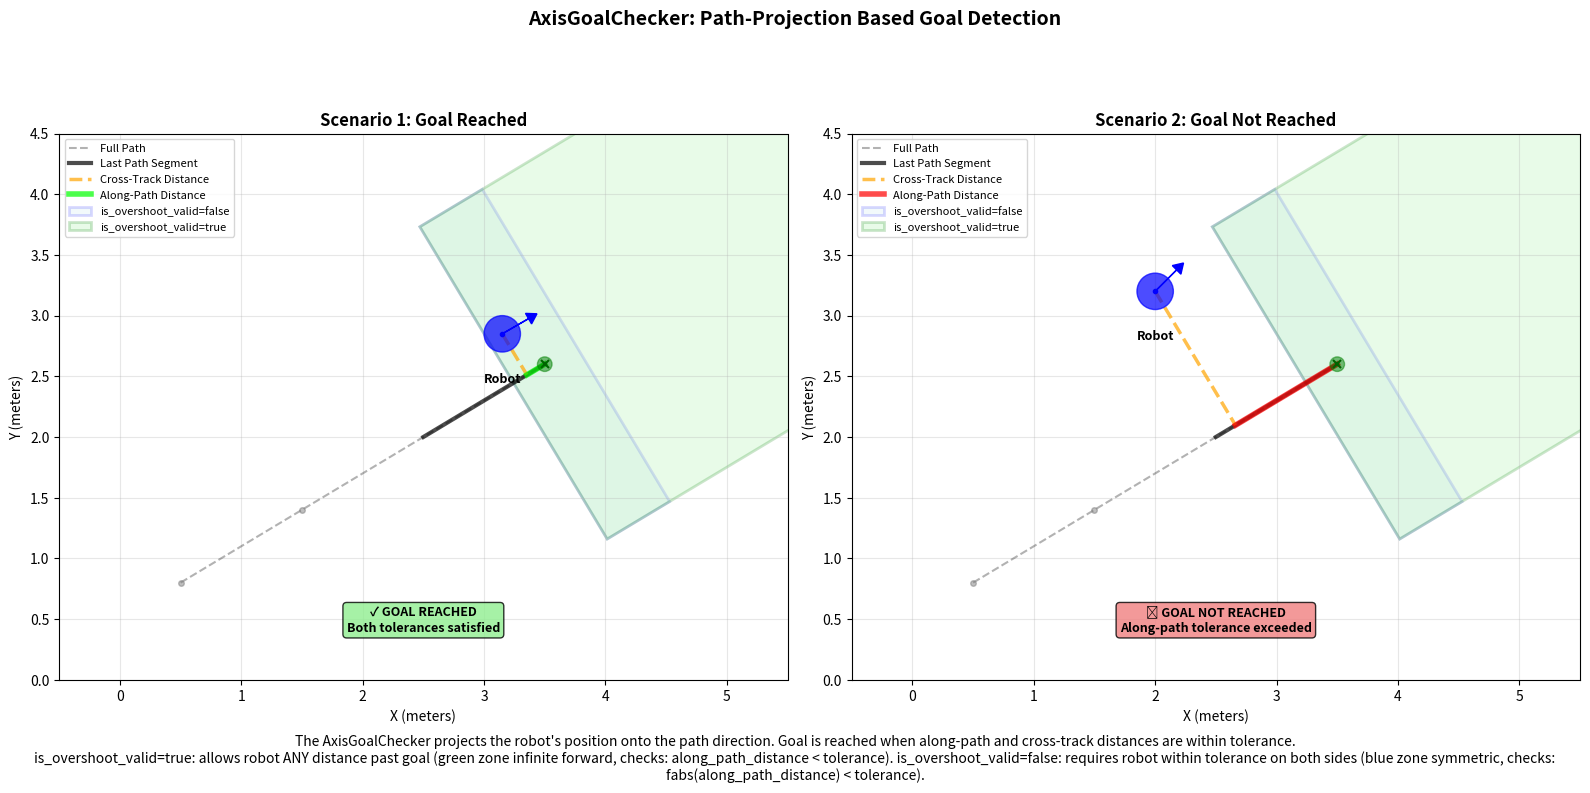

Python code for this plot: (Note: this script raises an exception after producing the figure.)
#!/usr/bin/env python3
"""
Illustration of the AxisGoalChecker algorithm.

This script generates a diagram showing how the axis goal checker determines
if a robot has reached its goal by projecting the distance along the path direction.
"""

import matplotlib.pyplot as plt
import matplotlib.patches as mpatches
from matplotlib.patches import FancyArrowPatch, Circle, Wedge
import numpy as np


def draw_robot(ax, x, y, theta, color='blue', label='Robot'):
    """Draw a simplified robot representation."""
    # Robot body (circle)
    robot = Circle((x, y), 0.15, color=color, alpha=0.7, zorder=3)
    ax.add_patch(robot)

    # Direction indicator
    dx = 0.25 * np.cos(theta)
    dy = 0.25 * np.sin(theta)
    ax.arrow(x, y, dx, dy, head_width=0.1, head_length=0.08,
             fc=color, ec=color, zorder=4)

    ax.plot(x, y, 'o', color=color, markersize=3, zorder=5)
    if label:
        ax.text(x, y - 0.4, label, ha='center', fontsize=9, fontweight='bold')


def draw_goal(ax, x, y, color='green', label='Goal'):
    """Draw a goal position."""
    goal = Circle((x, y), 0.06, color=color, alpha=0.5, zorder=2)
    ax.add_patch(goal)
    ax.plot(x, y, 'x', color='darkgreen', markersize=6, markeredgewidth=1.5, zorder=3)
    if label:
        ax.text(x, y + 0.4, label, ha='center', fontsize=9, fontweight='bold')
        ax.text(x, y + 0.65, '(path end)', ha='center', fontsize=7, style='italic', color='gray')


def draw_path_point(ax, x, y, color='orange', label='Path Point'):
    """Draw the before-goal path point (second to last)."""
    point = Circle((x, y), 0.08, color=color, alpha=0.7, zorder=2)
    ax.add_patch(point)
    ax.plot(x, y, 'o', color='darkorange', markersize=6, zorder=3)
    if label:
        ax.text(x, y - 0.5, label, ha='center', fontsize=9, fontweight='bold')
        ax.text(x, y - 0.75, '(penultimate)', ha='center', fontsize=7, style='italic', color='gray')


def create_illustration():
    """Create the main illustration."""
    fig, (ax1, ax2) = plt.subplots(1, 2, figsize=(16, 8))

    # Scenario 1: Within tolerance (goal reached)
    ax1.set_xlim(-0.5, 5.5)
    ax1.set_ylim(0, 4.5)
    ax1.set_aspect('equal')
    ax1.grid(True, alpha=0.3)
    ax1.set_title('Scenario 1: Goal Reached',
                  fontsize=12, fontweight='bold')

    # Define positions for scenario 1
    # Full path with multiple points (evenly spaced, larger scale)
    path_1 = [(0.5, 0.8), (1.5, 1.4), (2.5, 2.0), (3.5, 2.6)]
    before_goal_1 = path_1[-2]  # Second to last
    goal_1 = path_1[-1]  # Last (goal_pose)
    robot_1 = (3.15, 2.85)  # Closer to goal but still visible projection
    robot_theta_1 = np.pi / 6

    # Draw full path with all points
    path_x = [p[0] for p in path_1]
    path_y = [p[1] for p in path_1]
    ax1.plot(path_x, path_y, 'k--', linewidth=1.5, alpha=0.3, label='Full Path')

    # Draw earlier path points
    for i in range(len(path_1) - 2):
        ax1.plot(path_1[i][0], path_1[i][1], 'o', color='gray', markersize=4, alpha=0.5, zorder=2)

    # Highlight the last segment
    ax1.plot([before_goal_1[0], goal_1[0]], [before_goal_1[1], goal_1[1]],
             'k-', linewidth=3, alpha=0.7, label='Last Path Segment')

    # Calculate angles for scenario 1
    end_of_path_yaw_1 = np.arctan2(
        goal_1[1] - before_goal_1[1],
        goal_1[0] - before_goal_1[0]
    )
    robot_to_goal_yaw_1 = np.arctan2(
        goal_1[1] - robot_1[1],
        goal_1[0] - robot_1[0]
    )

    # Calculate and draw projection
    distance_to_goal = np.hypot(goal_1[0] - robot_1[0], goal_1[1] - robot_1[1])
    projection_angle_1 = robot_to_goal_yaw_1 - end_of_path_yaw_1
    projected_distance_1 = distance_to_goal * np.cos(projection_angle_1)
    ortho_projected_distance_1 = distance_to_goal * np.sin(projection_angle_1)

    # Projection point on path axis
    proj_point_1 = (
        goal_1[0] - projected_distance_1 * np.cos(end_of_path_yaw_1),
        goal_1[1] - projected_distance_1 * np.sin(end_of_path_yaw_1)
    )

    # Draw projections
    ax1.plot([robot_1[0], proj_point_1[0]], [robot_1[1], proj_point_1[1]],
             'orange', linewidth=2.5, alpha=0.7, linestyle='--',
             label='Cross-Track Distance')
    ax1.plot([proj_point_1[0], goal_1[0]], [proj_point_1[1], goal_1[1]],
             'lime', linewidth=4, alpha=0.7,
             label='Along-Path Distance')

    # Draw 2D tolerance zones showing both is_overshoot_valid modes
    along_path_tolerance = 0.30
    cross_track_tolerance = 1.50

    from matplotlib.transforms import Affine2D
    # is_overshoot_valid=false: symmetric zone
    tolerance_rect_sym = mpatches.Rectangle(
        (-along_path_tolerance, -cross_track_tolerance),
        2 * along_path_tolerance, 2 * cross_track_tolerance,
        edgecolor='blue', facecolor='lightblue',
        alpha=0.15, linewidth=2, linestyle='-',
        transform=Affine2D().rotate(end_of_path_yaw_1).translate(goal_1[0], goal_1[1]) + ax1.transData,
        label='is_overshoot_valid=false'
    )
    ax1.add_patch(tolerance_rect_sym)

    # is_overshoot_valid=true: infinite forward, limited backward
    infinite_length = 5.0
    tolerance_rect_fwd = mpatches.Rectangle(
        (-along_path_tolerance, -cross_track_tolerance),
        infinite_length + along_path_tolerance, 2 * cross_track_tolerance,
        edgecolor='green', facecolor='lightgreen',
        alpha=0.2, linewidth=2, linestyle='-',
        transform=Affine2D().rotate(end_of_path_yaw_1).translate(goal_1[0], goal_1[1]) + ax1.transData,
        label='is_overshoot_valid=true'
    )
    ax1.add_patch(tolerance_rect_fwd)

    draw_goal(ax1, goal_1[0], goal_1[1], label='')
    draw_robot(ax1, robot_1[0], robot_1[1], robot_theta_1)

    ax1.legend(loc='upper left', fontsize=8)
    ax1.set_xlabel('X (meters)', fontsize=10)
    ax1.set_ylabel('Y (meters)', fontsize=10)

    # Add result text
    result_text_1 = '✓ GOAL REACHED\nBoth tolerances satisfied'
    ax1.text(2.5, 0.4, result_text_1, ha='center', fontsize=9,
             bbox=dict(boxstyle='round', facecolor='lightgreen', alpha=0.8),
             fontweight='bold')

    # Scenario 2: Beyond tolerance (goal not reached)
    ax2.set_xlim(-0.5, 5.5)
    ax2.set_ylim(0, 4.5)
    ax2.set_aspect('equal')
    ax2.grid(True, alpha=0.3)
    ax2.set_title('Scenario 2: Goal Not Reached',
                  fontsize=12, fontweight='bold')

    # Define positions for scenario 2
    # Full path with multiple points (evenly spaced, larger scale)
    path_2 = [(0.5, 0.8), (1.5, 1.4), (2.5, 2.0), (3.5, 2.6)]
    before_goal_2 = path_2[-2]  # Second to last
    goal_2 = path_2[-1]  # Last (goal_pose)
    robot_2 = (2.0, 3.2)  # Further away
    robot_theta_2 = np.pi / 4

    # Draw full path with all points
    path_x_2 = [p[0] for p in path_2]
    path_y_2 = [p[1] for p in path_2]
    ax2.plot(path_x_2, path_y_2, 'k--', linewidth=1.5, alpha=0.3, label='Full Path')

    # Draw earlier path points
    for i in range(len(path_2) - 2):
        ax2.plot(path_2[i][0], path_2[i][1], 'o', color='gray', markersize=4, alpha=0.5, zorder=2)

    # Highlight the last segment
    ax2.plot([before_goal_2[0], goal_2[0]], [before_goal_2[1], goal_2[1]],
             'k-', linewidth=3, alpha=0.7, label='Last Path Segment')

    # Calculate angles for scenario 2
    end_of_path_yaw_2 = np.arctan2(
        goal_2[1] - before_goal_2[1],
        goal_2[0] - before_goal_2[0]
    )
    robot_to_goal_yaw_2 = np.arctan2(
        goal_2[1] - robot_2[1],
        goal_2[0] - robot_2[0]
    )

    # Calculate and draw projection
    distance_to_goal_2 = np.hypot(goal_2[0] - robot_2[0], goal_2[1] - robot_2[1])
    projection_angle_2 = robot_to_goal_yaw_2 - end_of_path_yaw_2
    projected_distance_2 = distance_to_goal_2 * np.cos(projection_angle_2)
    ortho_projected_distance_2 = distance_to_goal_2 * np.sin(projection_angle_2)

    # Projection point on path axis
    proj_point_2 = (
        goal_2[0] - projected_distance_2 * np.cos(end_of_path_yaw_2),
        goal_2[1] - projected_distance_2 * np.sin(end_of_path_yaw_2)
    )

    # Draw projections
    ax2.plot([robot_2[0], proj_point_2[0]], [robot_2[1], proj_point_2[1]],
             'orange', linewidth=2.5, alpha=0.7, linestyle='--',
             label='Cross-Track Distance')
    ax2.plot([proj_point_2[0], goal_2[0]], [proj_point_2[1], goal_2[1]],
             'red', linewidth=4, alpha=0.7,
             label='Along-Path Distance')

    # Draw 2D tolerance zones showing both is_overshoot_valid modes
    along_path_tolerance_2 = 0.30
    cross_track_tolerance_2 = 1.50

    from matplotlib.transforms import Affine2D
    # is_overshoot_valid=false: symmetric zone
    tolerance_rect2_sym = mpatches.Rectangle(
        (-along_path_tolerance_2, -cross_track_tolerance_2),
        2 * along_path_tolerance_2, 2 * cross_track_tolerance_2,
        edgecolor='blue', facecolor='lightblue',
        alpha=0.15, linewidth=2, linestyle='-',
        transform=Affine2D().rotate(end_of_path_yaw_2).translate(goal_2[0], goal_2[1]) + ax2.transData,
        label='is_overshoot_valid=false'
    )
    ax2.add_patch(tolerance_rect2_sym)

    # is_overshoot_valid=true: infinite forward, limited backward
    infinite_length_2 = 5.0
    tolerance_rect2_fwd = mpatches.Rectangle(
        (-along_path_tolerance_2, -cross_track_tolerance_2),
        infinite_length_2 + along_path_tolerance_2, 2 * cross_track_tolerance_2,
        edgecolor='green', facecolor='lightgreen',
        alpha=0.2, linewidth=2, linestyle='-',
        transform=Affine2D().rotate(end_of_path_yaw_2).translate(goal_2[0], goal_2[1]) + ax2.transData,
        label='is_overshoot_valid=true'
    )
    ax2.add_patch(tolerance_rect2_fwd)

    draw_goal(ax2, goal_2[0], goal_2[1], label='')
    draw_robot(ax2, robot_2[0], robot_2[1], robot_theta_2)

    ax2.legend(loc='upper left', fontsize=8)
    ax2.set_xlabel('X (meters)', fontsize=10)
    ax2.set_ylabel('Y (meters)', fontsize=10)

    # Add result text
    result_text_2 = '✗ GOAL NOT REACHED\nAlong-path tolerance exceeded'
    ax2.text(2.5, 0.4, result_text_2, ha='center', fontsize=9,
             bbox=dict(boxstyle='round', facecolor='lightcoral', alpha=0.8),
             fontweight='bold')

    # Main title
    fig.suptitle('AxisGoalChecker: Path-Projection Based Goal Detection',
                 fontsize=14, fontweight='bold', y=0.98)

    # Add explanation
    explanation = (
        "The AxisGoalChecker projects the robot's position onto the path direction. Goal is reached when along-path and cross-track distances are within tolerance.\n"
        "is_overshoot_valid=true: allows robot ANY distance past goal (green zone infinite forward, checks: along_path_distance < tolerance). "
        "is_overshoot_valid=false: requires robot within tolerance on both sides (blue zone symmetric, checks: fabs(along_path_distance) < tolerance)."
    )
    fig.text(0.5, 0.02, explanation, ha='center', fontsize=10,
             style='italic', wrap=True)

    plt.tight_layout(rect=[0, 0.05, 1, 0.96])

    return fig


if __name__ == '__main__':
    fig = create_illustration()

    # Save to Nav2 docs folder where RST looks for it
    output_path = '/opt/auto_ws/src/auto-sandbox/src/vendor/docs.nav2.org/images/axis_goal_checker.png'
    fig.savefig(output_path, dpi=300, bbox_inches='tight')
    print(f"Saved to: {output_path}")

    plt.show()
